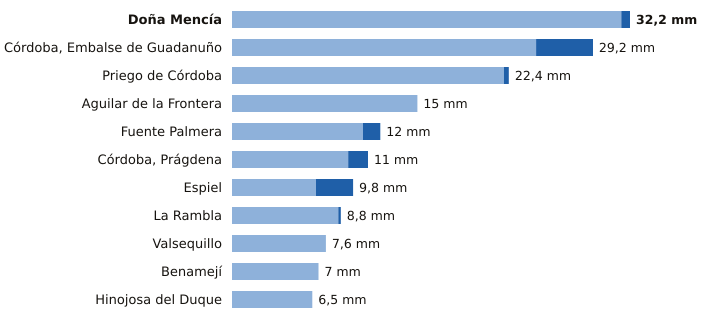

Values plotted in this chart, from the file beside it:
estacion, provincia, indicativo, mm_6_dias_anteriores, mm_hoy, mm_7_dias, horas_de_hoy
Doña Mencía, Córdoba, 5427X, 31.5, 0.7, 32.2, 2
Córdoba, Embalse de Guadanuño, Córdoba, 5394X, 24.6, 4.6, 29.2, 2
Priego de Córdoba, Córdoba, 5412X, 22.0, 0.4, 22.4, 2
Aguilar de la Frontera, Córdoba, 5624X, 15.0, 0.0, 15.0, 1
Fuente Palmera, Córdoba, 5470, 10.6, 1.4, 12.0, 1
Córdoba, Prágdena, Córdoba, 5429X, 9.4, 1.6, 11.0, 2
Espiel, Córdoba, 5459X, 6.8, 3.0, 9.8, 1
La Rambla, Córdoba, 5625X, 8.6, 0.2, 8.8, 1
Valsequillo, Córdoba, 4263X, 7.6, 0.0, 7.6, 1
Benamejí, Córdoba, 5598X, 7.0, 0.0, 7.0, 2
Hinojosa del Duque, Córdoba, 4267X, 6.5, 0.0, 6.5, 2
